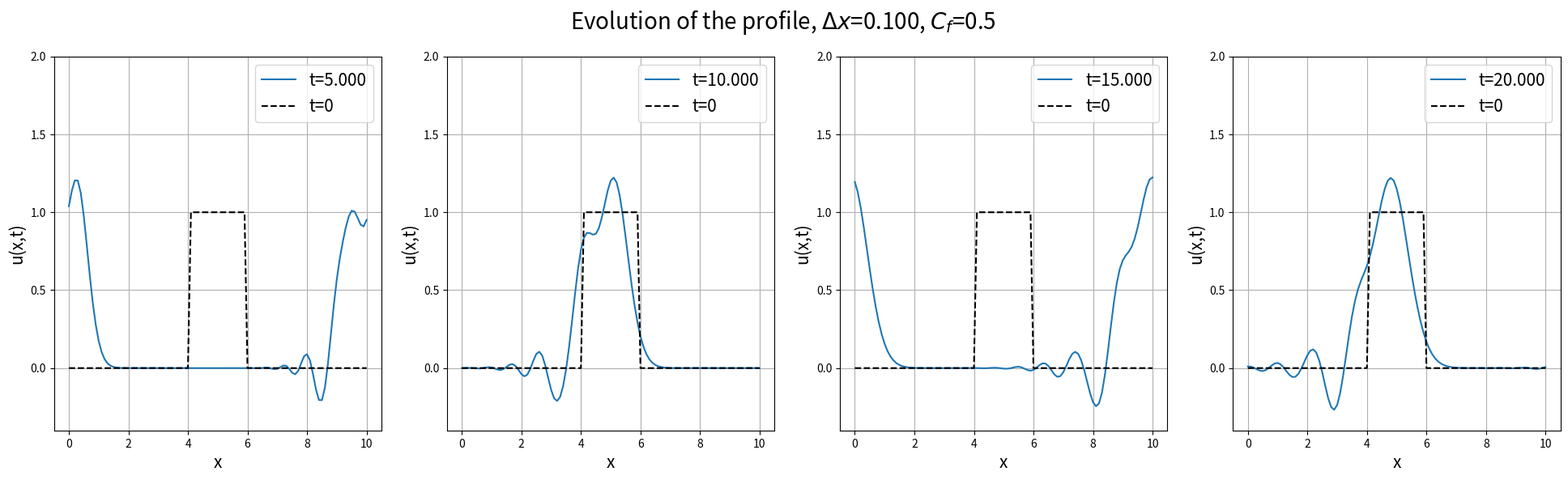
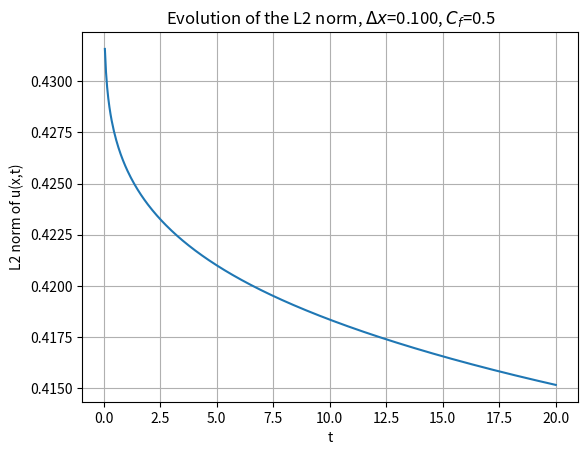

Recreate these plots in Python, in order.
#Exercise 2: code which implements Lax-Friedrichs, Lax-wendroff methods for a step function as initial profile. 
# The outputs are two plots
#- One contains four subplots that represent the evolution of the profile at some given instants
#- The other plot shows the evolution of the norm of the solution over time
import numpy as np
import matplotlib.pyplot as plt

#PARAMETERS OF THE SIMULATION
#velocity
a = 1.0
#simulated domain
L = 10
T = 20
#Number of points for space (J) and time (N)
J = 101
c_f=0.5
#color to use for the plot
col = "C0"

#The variable "method" selects which method will be applied during the simulation. The available values for this variable are:
#"LAX_FRIEDRICHS","LAX_WENDROFF". For any other value the code will display an error message and the execution
#will be terminated
method = "LAX_WENDROFF"
if(not(method in ["LAX_FRIEDRICHS","LAX_WENDROFF"])):
    print("ERROR: method \"{}\" not available!".format(method))
    quit()

#Each method results in a different scheme. Here we set the function that implements the scheme for each of the possible choices
if(method == "LAX_FRIEDRICHS"):
    def advance(space_arr):
        return 0.5*(np.roll(space_arr,-1) + np.roll(space_arr,+1)) - (a*dt/(2*dx))*(np.roll(space_arr, -1) - np.roll(space_arr, +1))
elif(method == "LAX_WENDROFF"):
    def advance(space_arr):
        return space_arr - 0.5*(a*dt/dx)*(np.roll(space_arr,-1) - np.roll(space_arr,+1)) + 0.5*((a*dt/dx)**2)*(np.roll(space_arr,-1) - 2*space_arr + np.roll(space_arr,+1))

#Function defining the step function. np.where acts as an "elementwise if": the first argument is an array of boolean values
#(representing the regions where the step-function returns 1 or 0) and the output is an array of the same size as the original one 
# where if the boolean value is true (i.e.: the condition is satisfied) for a given index, then the output array will have in that 
# index the value of the second argument (1), otherwise the value of the third (0)
def step_function(arg):
    return np.where((arg>4) & (arg<6),1,0)

#Lattice spacing
dx = L/(J-1)
dt = c_f*dx/a
#Define frames number (used to stop the simulation)
frames_number = int(T/dt)

#Define the moments in which to save the evolved profile. The "save_times" array contains three values, which are integers smaller then
# the total amount of frames. When the frame counter reaches one of these values a plot is drawn.
save_freq = int(5/dt)
save_times = [save_freq,2*save_freq,3*save_freq]

x = np.linspace(0,10,J)
#Initial gaussian profile
u_init = step_function(x)
#arrays used to store information about the profile at times t^(n+1) and t^n
u_old = u_init.copy()
u_curr = []

time = 0.0
frame = 0
#arrays to save different time instants and the corresponding values of the norm, to plot the norm evolution after the simulation
times = []
norms = []

#Create a figure with 4 subplots when T=20
plt.figure(1)
fig, ax = plt.subplots(1,int(T/5), figsize=(24,6))
plotnum = 0

#Simulation loop
#NOTE: sometimes the condition may be changed to "frame<=frames_number" if the simulation time does not reach T=20
while(frame<frames_number):
    u_curr = advance(u_old)
    u_old = u_curr.copy()
    norms.append(np.sqrt(np.sum(u_curr**2)/J))
    frame+=1
    time+=dt
    print("timestep #{}, time: {}".format(frame, time))
    times.append(time)
    if(frame in save_times):
        #Make a plot at a intermaediate time
        ax[plotnum].plot(x,u_curr,label = "t={:.3f}".format(time), color = col)
        ax[plotnum].set_ylim(-0.4,2)
        ax[plotnum].grid()
        ax[plotnum].plot(x,u_init,label = "t=0",color = "black", linestyle = "dashed")#Initial profile for Comparison
        ax[plotnum].set_xlabel("x",fontsize = 15)
        ax[plotnum].set_ylabel("u(x,t)",fontsize = 15)
        ax[plotnum].legend(fontsize = 15)
        plotnum+=1

#Plot the final profile
ax[plotnum].plot(x,u_curr,label = "t={:.3f}".format(time), color = col)
ax[plotnum].set_ylim(-0.4,2)
ax[plotnum].grid()
ax[plotnum].plot(x,u_init,label = "t=0",color = "black", linestyle = "dashed")
ax[plotnum].set_xlabel("x",fontsize = 15)
ax[plotnum].set_ylabel("u(x,t)",fontsize = 15)
ax[plotnum].legend(fontsize = 15)
#AUTOMATIC NAMING CONVENTION
#use dx and courant factor in the title
fig.suptitle("Evolution of the profile, " + r'$\Delta x $=' + "{:.3f}".format(dx) + ", " + r'$C_f $=' + "{}".format(c_f), fontsize = 20)
#use J and courant factor in the title. The courant factor is multiplied by 100 and then the result is converted to an integer: 
#this is just to have no "." in the file name, which may corrupt the file (By doing this the name encodes the courant factor up to 
#the second decimal place)
plt.savefig("Comparison_{}_J{}_cf{}.png".format(method,J,int(c_f*100)))   

plt.close()

#Plot the evolution of the norm
plt.grid()
plt.xlabel("t")
plt.ylabel("L2 norm of u(x,t)")
plt.plot(times,norms)
plt.title("Evolution of the L2 norm, " + r'$\Delta x $=' + "{:.3f}".format(dx) + ", " + r'$C_f $=' + "{}".format(c_f))
plt.savefig("Norm_{}_J{}_cf{}.png".format(method,J,int(c_f*100)))
plt.close()
